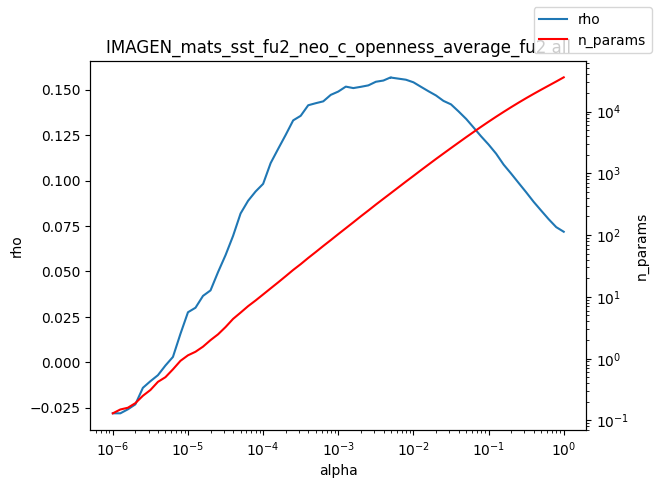

Values plotted in this chart, from the file beside it:
alpha, rho, n_params
1e-06, -0.02805, 0.13
1.2589254117941661e-06, -0.02806, 0.15
1.584893192461111e-06, -0.02586, 0.16
1.9952623149688787e-06, -0.02313, 0.19
2.511886431509577e-06, -0.01403, 0.25
3.162277660168379e-06, -0.0104, 0.31
3.981071705534969e-06, -0.007083, 0.42
5.011872336272715e-06, -0.001758, 0.5
6.30957344480193e-06, 0.002963, 0.67
7.943282347242805e-06, 0.01569, 0.92
1e-05, 0.02755, 1.13
1.2589254117941661e-05, 0.03003, 1.29
1.5848931924611107e-05, 0.03655, 1.56
1.9952623149688786e-05, 0.03957, 1.99
2.511886431509577e-05, 0.04963, 2.47
3.1622776601683795e-05, 0.05898, 3.24
3.9810717055349695e-05, 0.06955, 4.39
5.011872336272725e-05, 0.0819, 5.55
6.309573444801929e-05, 0.08888, 7.06
7.943282347242806e-05, 0.09401, 8.73
0.0001, 0.09819, 10.93
0.0001259, 0.1096, 13.7
0.0001585, 0.1174, 17.14
0.0001995, 0.1251, 21.57
0.0002512, 0.1331, 27.24
0.0003162, 0.1356, 33.81
0.0003981, 0.1414, 42.6
0.0005012, 0.1426, 53.09
0.000631, 0.1436, 66.51
0.0007943, 0.1472, 82.81
0.001, 0.149, 103.6
0.001259, 0.1517, 129
0.001585, 0.1509, 160.7
0.001995, 0.1516, 201
0.002512, 0.1524, 249.6
0.003162, 0.1544, 311.5
0.003981, 0.155, 386.1
0.005, 0.1568, 476.7
0.005012, 0.1567, 477.9
0.00631, 0.1561, 592
0.007943, 0.1555, 734.2
0.01, 0.1541, 906
0.01259, 0.1516, 1121
0.01585, 0.1492, 1383
0.01995, 0.1468, 1705
0.02512, 0.1438, 2091
0.03162, 0.1419, 2563
0.03981, 0.1381, 3133
0.05, 0.134, 3821
0.05012, 0.134, 3829
0.0631, 0.1292, 4657
0.07943, 0.1244, 5654
0.1, 0.1198, 6838
0.1259, 0.1148, 8231
0.1585, 0.1088, 9858
0.1995, 0.1038, 11755
0.2512, 0.09868, 13945
0.3162, 0.09358, 16453
0.3981, 0.08829, 19316
0.5012, 0.08347, 22575
... 3 more rows
